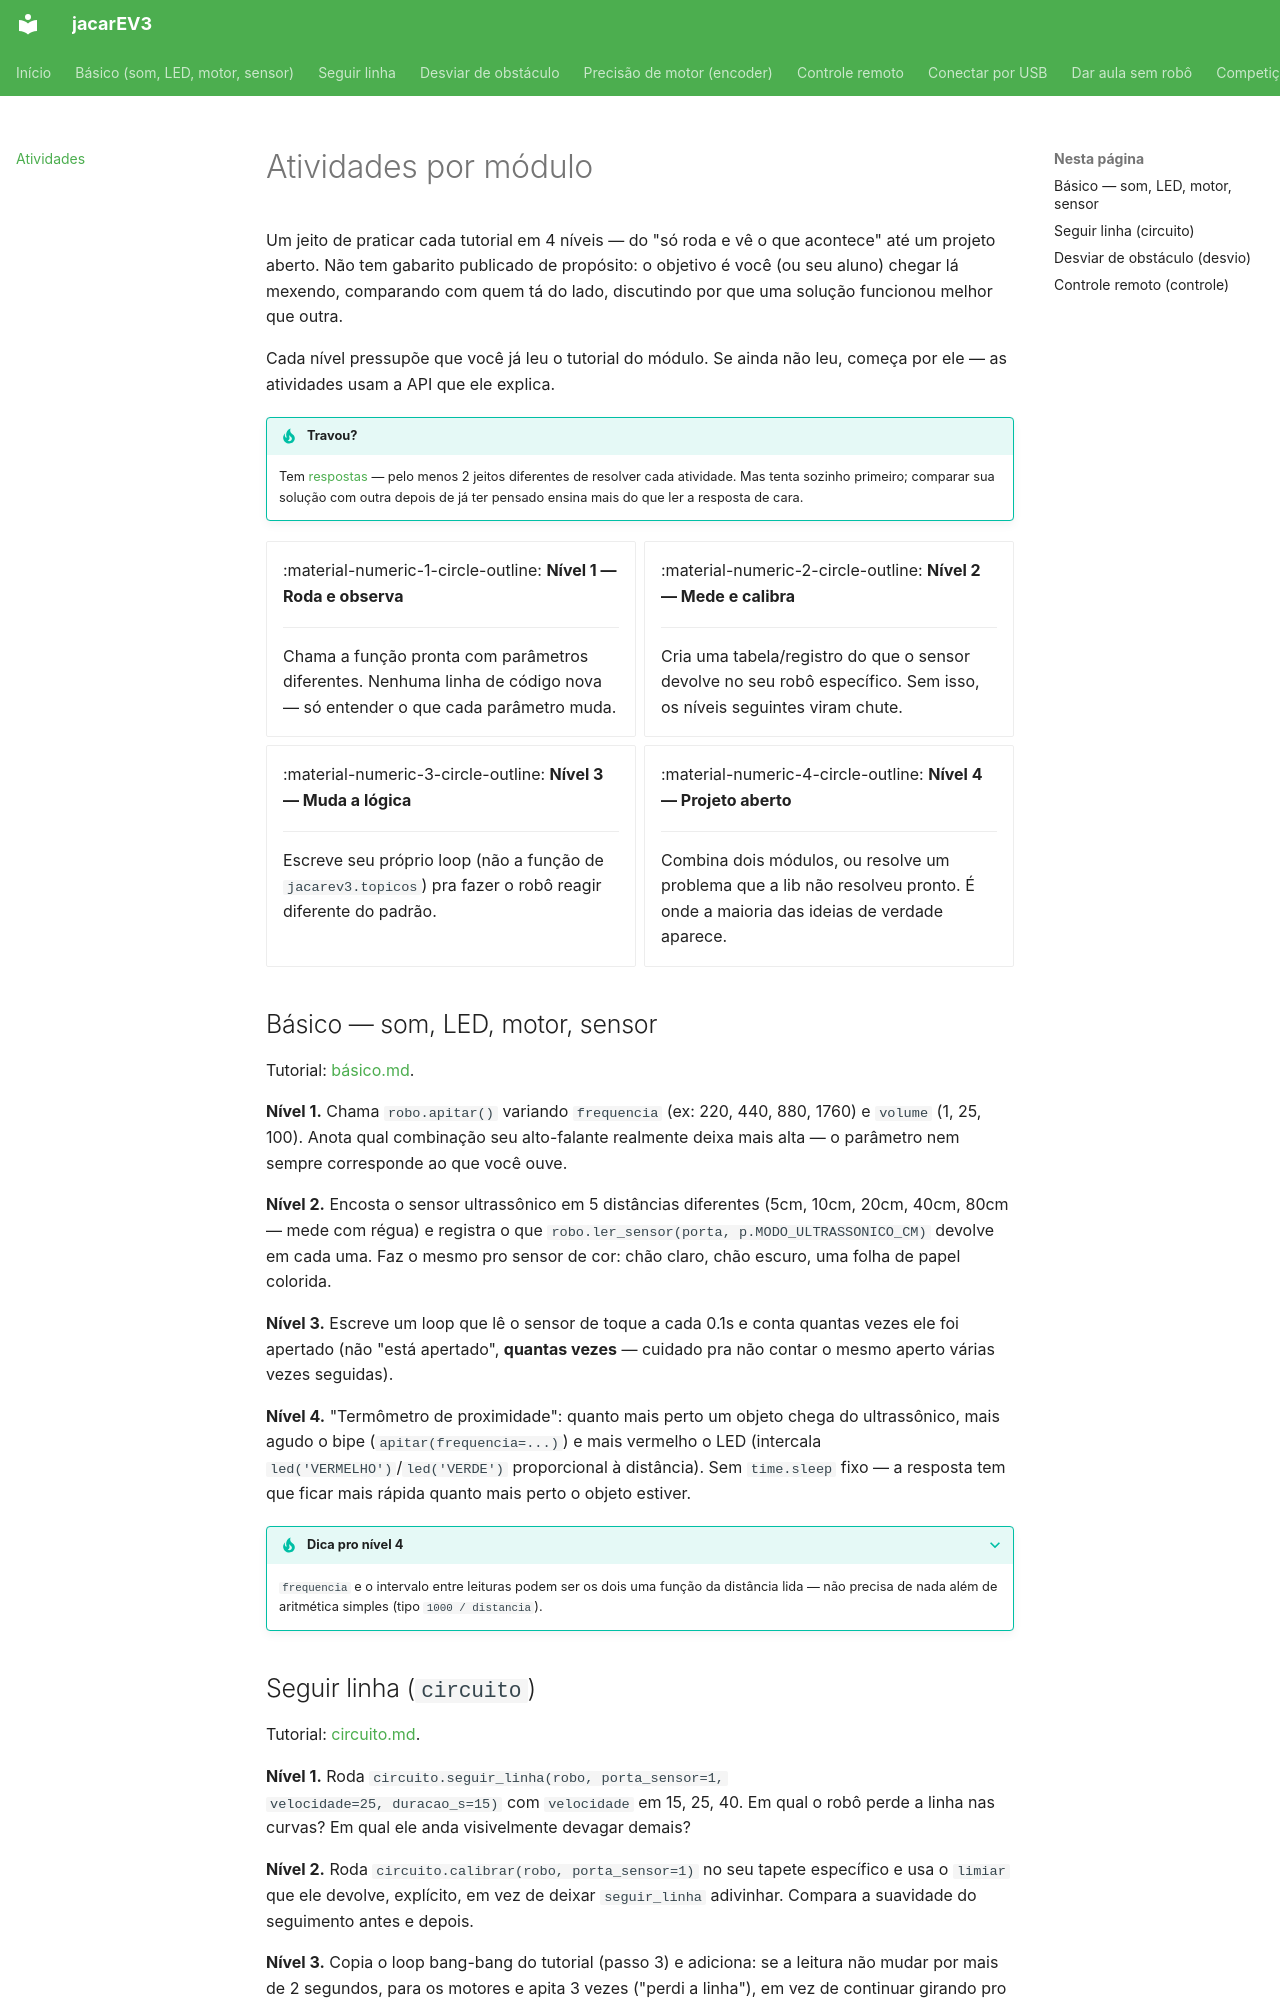

repository: i-barbosa/jacarEV3 · page: atividades/index.html · generator: mkdocs

# Atividades por módulo

Um jeito de praticar cada tutorial em 4 níveis — do "só roda e vê o que
acontece" até um projeto aberto. Não tem gabarito publicado de
propósito: o objetivo é você (ou seu aluno) chegar lá mexendo,
comparando com quem tá do lado, discutindo por que uma solução funcionou
melhor que outra.

Cada nível pressupõe que você já leu o tutorial do módulo. Se ainda não
leu, começa por ele — as atividades usam a API que ele explica.

!!! tip "Travou?"
    Tem [respostas](gabaritos.md) — pelo menos 2 jeitos diferentes de
    resolver cada atividade. Mas tenta sozinho primeiro; comparar sua
    solução com outra depois de já ter pensado ensina mais do que ler a
    resposta de cara.

<div class="grid cards" markdown>

-   :material-numeric-1-circle-outline: **Nível 1 — Roda e observa**

    ---

    Chama a função pronta com parâmetros diferentes. Nenhuma linha de
    código nova — só entender o que cada parâmetro muda.

-   :material-numeric-2-circle-outline: **Nível 2 — Mede e calibra**

    ---

    Cria uma tabela/registro do que o sensor devolve no seu robô
    específico. Sem isso, os níveis seguintes viram chute.

-   :material-numeric-3-circle-outline: **Nível 3 — Muda a lógica**

    ---

    Escreve seu próprio loop (não a função de `jacarev3.topicos`) pra
    fazer o robô reagir diferente do padrão.

-   :material-numeric-4-circle-outline: **Nível 4 — Projeto aberto**

    ---

    Combina dois módulos, ou resolve um problema que a lib não
    resolveu pronto. É onde a maioria das ideias de verdade aparece.

</div>

## Básico — som, LED, motor, sensor

Tutorial: [básico.md](basico.md).

**Nível 1.** Chama `robo.apitar()` variando `frequencia` (ex: 220, 440,
880, 1760) e `volume` (1, 25, 100). Anota qual combinação seu alto-falante
realmente deixa mais alta — o parâmetro nem sempre corresponde ao que
você ouve.

**Nível 2.** Encosta o sensor ultrassônico em 5 distâncias diferentes
(5cm, 10cm, 20cm, 40cm, 80cm — mede com régua) e registra o que
`robo.ler_sensor(porta, p.MODO_ULTRASSONICO_CM)` devolve em cada uma.
Faz o mesmo pro sensor de cor: chão claro, chão escuro, uma folha de
papel colorida.

**Nível 3.** Escreve um loop que lê o sensor de toque a cada 0.1s e
conta quantas vezes ele foi apertado (não "está apertado", **quantas
vezes** — cuidado pra não contar o mesmo aperto várias vezes seguidas).

**Nível 4.** "Termômetro de proximidade": quanto mais perto um objeto
chega do ultrassônico, mais agudo o bipe (`apitar(frequencia=...)`) e
mais vermelho o LED (intercala `led('VERMELHO')`/`led('VERDE')`
proporcional à distância). Sem `time.sleep` fixo — a resposta tem que
ficar mais rápida quanto mais perto o objeto estiver.

??? tip "Dica pro nível 4"
    `frequencia` e o intervalo entre leituras podem ser os dois uma
    função da distância lida — não precisa de nada além de aritmética
    simples (tipo `1000 / distancia`).
